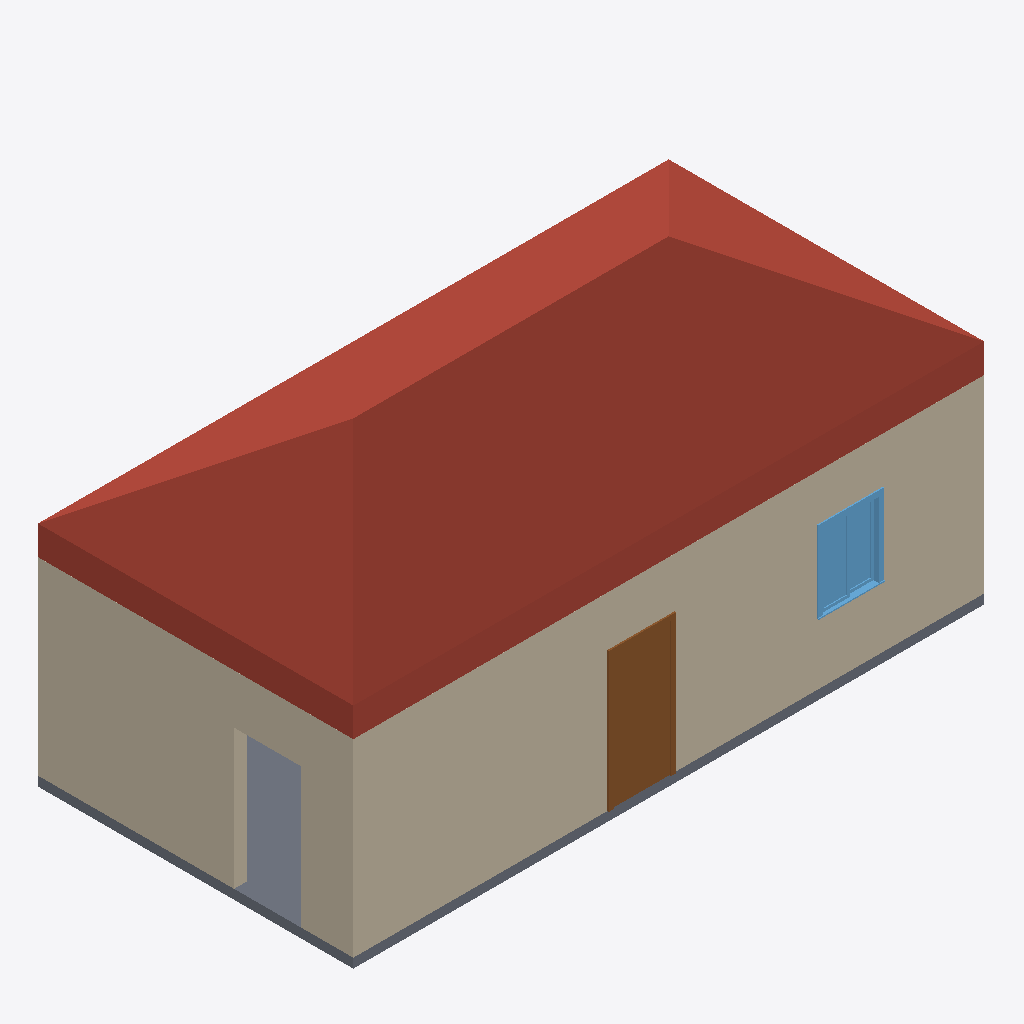
Isometric view of an IFC building model (IFC-SPF (STEP), schema IFC2X3, length unit millimetre), seen from the south-west, elements coloured by IFC class: 3 walls (beige), 1 roof (red-brown), 1 slab (grey), 1 door (brown), 1 window (light blue).
Extent 10.0 m × 5.0 m × 5.1 m (x, y, z). Storeys (2): Level 1 at 0.00 m; Level 2 at 4.00 m. Elements (8): 4 IfcWallStandardCase, 1 IfcDoor, 1 IfcRoof, 1 IfcSlab, 1 IfcWindow.

HEADER;
FILE_DESCRIPTION(('ViewDefinition [CoordinationView_V2.0]'),'2;1');
FILE_NAME('0001','2017-06-30T12:23:05',(''),(''),'The EXPRESS Data Manager Version 5.02.0100.07 : 28 Aug 2013','20170419_0315(x64) - Exporter 17.3.0.0 - Alternate UI 17.3.0.0','');
FILE_SCHEMA(('IFC2X3'));
ENDSEC;
DATA;
#111=IFCPROJECT('3zAalK3cT7KQtwiK37Q7IB',#47,'0001',$,$,'Project Name','Project Status',(#103),#98);
#1048=IFCSITE('3zAalK3cT7KQtwiK37Q7I9',#47,'Default',$,'',#1047,$,$,.ELEMENT.,$,$,$,$,$);
#119=IFCBUILDING('3zAalK3cT7KQtwiK37Q7IA',#47,'',$,$,#32,$,'',.ELEMENT.,$,$,$);
#128=IFCBUILDINGSTOREY('3zAalK3cT7KQtwiK0ubufC',#47,'Level 1',$,$,#126,$,'Level 1',.ELEMENT.,0.0);
#134=IFCBUILDINGSTOREY('3zAalK3cT7KQtwiK0ubudD',#47,'Level 2',$,$,#133,$,'Level 2',.ELEMENT.,4000.0);
#714=IFCROOF('08c8bfwSz5Xx9glx$tofDB',#47,'Basic Roof:Generic - 400mm:321361',$,'Basic Roof:Generic - 400mm',#710,$,'321361',.NOTDEFINED.);
#290=IFCWALLSTANDARDCASE('3Fv8EmBv93L8o_XOhNo3q7',#47,'Basic Wall:Generic - 200mm:318062',$,'Basic Wall:Generic - 200mm:398',#270,#288,'318062');
#384=IFCWALLSTANDARDCASE('1RhzgE2611jPqhVVxDesn5',#47,'Basic Wall:Generic - 200mm:319664',$,'Basic Wall:Generic - 200mm:398',#364,#382,'319664');
#165=IFCSLAB('2ycn_rnEX6G99ynDzB2$3z',#47,'Floor:Generic 150mm:317124',$,'Floor:Generic 150mm',#140,#161,'317124',.FLOOR.);
#1032=IFCDOOR('2UzKcewY12hBMF9a6WSfRT',#47,'M_Single-Flush:0915 x 2134mm:321711',$,'0915 x 2134mm',#1210,#1026,'321711',2134.0,915.0);
#695=IFCWINDOW('08c8bfwSz5Xx9glx$tof2g',#47,'M_Sliding with Trim:0915 x 1220mm:320688',$,'0915 x 1220mm',#1184,#689,'320688',1220.0,915.0);
#238=IFCWALLSTANDARDCASE('3Fv8EmBv93L8o_XOhNo3zE',#47,'Basic Wall:Generic - 200mm:317479',$,'Basic Wall:Generic - 200mm:398',#211,#236,'317479');
ENDSEC;